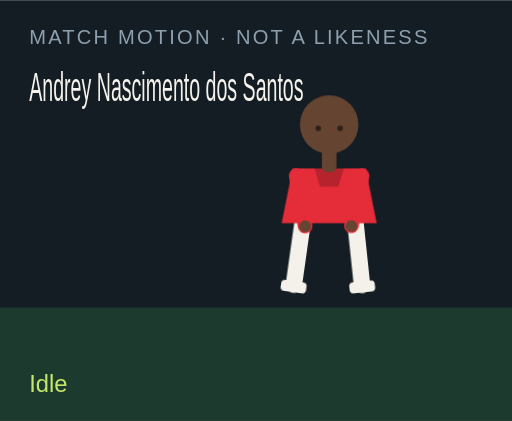
t = 0.00 s
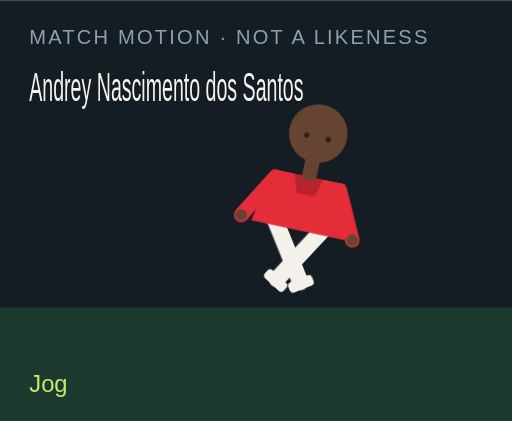
t = 1.50 s
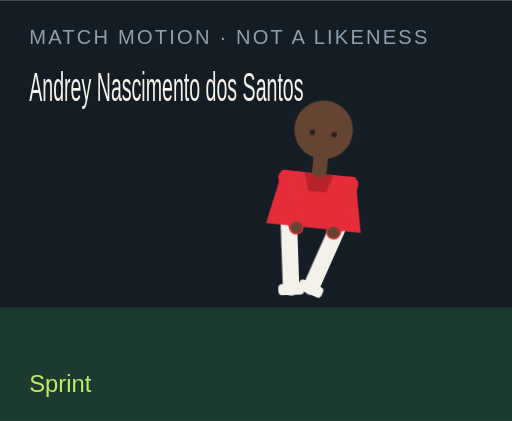
t = 3.00 s
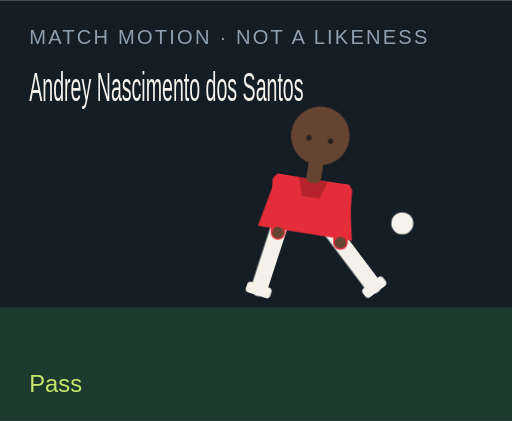
t = 4.50 s
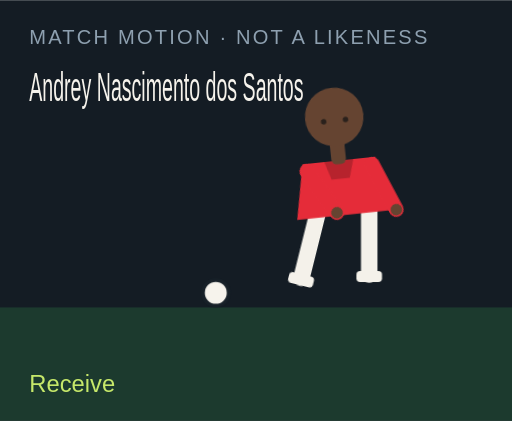
t = 6.00 s
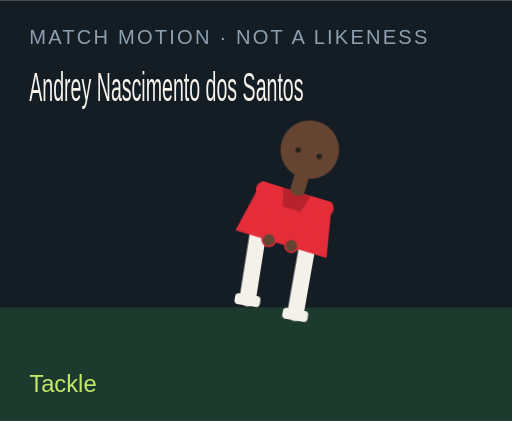
t = 7.50 s

The animated SVG that drew these frames (rendered in a browser with its animation timeline set to each time). Animation: 18 CSS @keyframes rules; one cycle of 9.00 s, repeats indefinitely.

<?xml version="1.0" encoding="UTF-8"?>
<svg xmlns="http://www.w3.org/2000/svg" viewBox="0 0 280 230" role="img">
  <style>@media (prefers-reduced-motion: reduce){animate,animateTransform{display:none}}</style>
  <rect width="280" height="230" fill="#141c24"/>
  <rect y="168" width="280" height="62" fill="#1c3a2e"/>
  <text x="16" y="24" fill="#8ea0b0" font-family="Arial,sans-serif" font-size="11" letter-spacing="1.2">MATCH MOTION · NOT A LIKENESS</text>
  <text x="16" y="55" fill="#f6f3ec" font-family="Impact,sans-serif" font-size="22" textLength="150" lengthAdjust="spacingAndGlyphs">Andrey Nascimento dos Santos</text>
  <circle r="7" fill="#f6f3ec" stroke="#172028" stroke-width="2" id="motion-20842" cx="150" cy="160" opacity="0">
    
    
    
  </circle>
  <g transform="translate(132 40)">
    <g id="motion-20864" transform="rotate(0 48 90)">
      
      <g id="motion-20866" transform="translate(0 0)">
        
        <g transform="translate(34 78)"><g id="motion-20868" transform="rotate(8)"><path d="M0 0 V38" stroke="#f4f1ea" stroke-width="9" stroke-linecap="round"/><rect x="-7" y="36" width="14" height="6" rx="2" fill="#f4f1ea"/></g></g>
        <g transform="translate(62 78)"><g id="motion-20870" transform="rotate(-6)"><path d="M0 0 V38" stroke="#f4f1ea" stroke-width="9" stroke-linecap="round"/><rect x="-7" y="36" width="14" height="6" rx="2" fill="#f4f1ea"/></g></g>
        <path d="M28 52 h40 l6 30 H22 Z" fill="#e52c39"/>
        <path d="M40 52 h16 l-3 10 H43 Z" fill="#000" opacity=".2"/>
        <g transform="translate(30 56)"><g id="motion-20872" transform="rotate(-10)"><path d="M0 0 V28" stroke="#e52c39" stroke-width="8" stroke-linecap="round"/><circle cx="0" cy="28" r="3.2" fill="#654431"/></g></g>
        <g transform="translate(66 56)"><g id="motion-20874" transform="rotate(12)"><path d="M0 0 V28" stroke="#e52c39" stroke-width="8" stroke-linecap="round"/><circle cx="0" cy="28" r="3.2" fill="#654431"/></g></g>
        <rect x="44" y="40" width="8" height="14" rx="3" fill="#654431"/>
        <circle cx="48" cy="28" r="16" fill="#654431"/>
        
        <circle cx="42" cy="30" r="1.5" fill="#2a211c"/><circle cx="54" cy="30" r="1.5" fill="#2a211c"/>
      </g>
    </g>
  </g>
  <text x="16" y="214" fill="#c6e86a" font-family="Arial,sans-serif" font-size="13" opacity="1" id="motion-20846">Idle</text><text x="16" y="214" fill="#c6e86a" font-family="Arial,sans-serif" font-size="13" opacity="0" id="motion-20848">Jog</text><text x="16" y="214" fill="#c6e86a" font-family="Arial,sans-serif" font-size="13" opacity="0" id="motion-20850">Sprint</text><text x="16" y="214" fill="#c6e86a" font-family="Arial,sans-serif" font-size="13" opacity="0" id="motion-20852">Dribble</text><text x="16" y="214" fill="#c6e86a" font-family="Arial,sans-serif" font-size="13" opacity="0" id="motion-20854">Pass</text><text x="16" y="214" fill="#c6e86a" font-family="Arial,sans-serif" font-size="13" opacity="0" id="motion-20856">Shoot</text><text x="16" y="214" fill="#c6e86a" font-family="Arial,sans-serif" font-size="13" opacity="0" id="motion-20858">Receive</text><text x="16" y="214" fill="#c6e86a" font-family="Arial,sans-serif" font-size="13" opacity="0" id="motion-20860">Tackle</text><text x="16" y="214" fill="#c6e86a" font-family="Arial,sans-serif" font-size="13" opacity="0" id="motion-20862">Arms wide</text>
<style>@keyframes track-20843{0%{cx:150px}11.1%{cx:156px}22.2%{cx:164px}33.300000000000004%{cx:142px}44.4%{cx:190px}55.60000000000001%{cx:250px}66.7%{cx:118px}77.8%{cx:150px}88.9%{cx:150px}100%{cx:150px}}@keyframes track-20844{0%{cy:160px}11.1%{cy:158px}22.2%{cy:154px}33.300000000000004%{cy:156px}44.4%{cy:148px}55.60000000000001%{cy:96px}66.7%{cy:160px}77.8%{cy:160px}88.9%{cy:160px}100%{cy:160px}}@keyframes track-20845{0%{opacity:0}11.1%{opacity:0}22.2%{opacity:0}33.300000000000004%{opacity:1}44.4%{opacity:1}55.60000000000001%{opacity:1}66.7%{opacity:1}77.8%{opacity:0}88.9%{opacity:0}100%{opacity:0}}@keyframes track-20847{0%{opacity:1}11.1%{opacity:0}22.2%{opacity:0}33.300000000000004%{opacity:0}44.4%{opacity:0}55.60000000000001%{opacity:0}66.7%{opacity:0}77.8%{opacity:0}88.9%{opacity:0}100%{opacity:1}}@keyframes track-20849{0%{opacity:0}11.1%{opacity:1}22.2%{opacity:0}33.300000000000004%{opacity:0}44.4%{opacity:0}55.60000000000001%{opacity:0}66.7%{opacity:0}77.8%{opacity:0}88.9%{opacity:0}100%{opacity:0}}@keyframes track-20851{0%{opacity:0}11.1%{opacity:0}22.2%{opacity:1}33.300000000000004%{opacity:0}44.4%{opacity:0}55.60000000000001%{opacity:0}66.7%{opacity:0}77.8%{opacity:0}88.9%{opacity:0}100%{opacity:0}}@keyframes track-20853{0%{opacity:0}11.1%{opacity:0}22.2%{opacity:0}33.300000000000004%{opacity:1}44.4%{opacity:0}55.60000000000001%{opacity:0}66.7%{opacity:0}77.8%{opacity:0}88.9%{opacity:0}100%{opacity:0}}@keyframes track-20855{0%{opacity:0}11.1%{opacity:0}22.2%{opacity:0}33.300000000000004%{opacity:0}44.4%{opacity:1}55.60000000000001%{opacity:0}66.7%{opacity:0}77.8%{opacity:0}88.9%{opacity:0}100%{opacity:0}}@keyframes track-20857{0%{opacity:0}11.1%{opacity:0}22.2%{opacity:0}33.300000000000004%{opacity:0}44.4%{opacity:0}55.60000000000001%{opacity:1}66.7%{opacity:0}77.8%{opacity:0}88.9%{opacity:0}100%{opacity:0}}@keyframes track-20859{0%{opacity:0}11.1%{opacity:0}22.2%{opacity:0}33.300000000000004%{opacity:0}44.4%{opacity:0}55.60000000000001%{opacity:0}66.7%{opacity:1}77.8%{opacity:0}88.9%{opacity:0}100%{opacity:0}}@keyframes track-20861{0%{opacity:0}11.1%{opacity:0}22.2%{opacity:0}33.300000000000004%{opacity:0}44.4%{opacity:0}55.60000000000001%{opacity:0}66.7%{opacity:0}77.8%{opacity:1}88.9%{opacity:0}100%{opacity:0}}@keyframes track-20863{0%{opacity:0}11.1%{opacity:0}22.2%{opacity:0}33.300000000000004%{opacity:0}44.4%{opacity:0}55.60000000000001%{opacity:0}66.7%{opacity:0}77.8%{opacity:0}88.9%{opacity:1}100%{opacity:0}}@keyframes track-20865{0%{transform:rotate(0deg)}11.1%{transform:rotate(8deg)}22.2%{transform:rotate(16deg)}33.300000000000004%{transform:rotate(6deg)}44.4%{transform:rotate(4deg)}55.60000000000001%{transform:rotate(14deg)}66.7%{transform:rotate(-6deg)}77.8%{transform:rotate(34deg)}88.9%{transform:rotate(0deg)}100%{transform:rotate(0deg)}}@keyframes track-20867{0%{transform:translate(0px,0px)}11.1%{transform:translate(0px,-3px)}22.2%{transform:translate(0px,-6px)}33.300000000000004%{transform:translate(0px,-2px)}44.4%{transform:translate(0px,2px)}55.60000000000001%{transform:translate(0px,-4px)}66.7%{transform:translate(0px,1px)}77.8%{transform:translate(0px,10px)}88.9%{transform:translate(0px,-8px)}100%{transform:translate(0px,0px)}}@keyframes track-20869{0%{transform:rotate(8deg)}11.1%{transform:rotate(-26deg)}22.2%{transform:rotate(-42deg)}33.300000000000004%{transform:rotate(-8deg)}44.4%{transform:rotate(6deg)}55.60000000000001%{transform:rotate(12deg)}66.7%{transform:rotate(20deg)}77.8%{transform:rotate(-8deg)}88.9%{transform:rotate(-8deg)}100%{transform:rotate(8deg)}}@keyframes track-20871{0%{transform:rotate(-6deg)}11.1%{transform:rotate(24deg)}22.2%{transform:rotate(38deg)}33.300000000000004%{transform:rotate(18deg)}44.4%{transform:rotate(-38deg)}55.60000000000001%{transform:rotate(-54deg)}66.7%{transform:rotate(6deg)}77.8%{transform:rotate(-22deg)}88.9%{transform:rotate(8deg)}100%{transform:rotate(-6deg)}}@keyframes track-20873{0%{transform:rotate(-10deg)}11.1%{transform:rotate(24deg)}22.2%{transform:rotate(36deg)}33.300000000000004%{transform:rotate(-18deg)}44.4%{transform:rotate(10deg)}55.60000000000001%{transform:rotate(-24deg)}66.7%{transform:rotate(-30deg)}77.8%{transform:rotate(12deg)}88.9%{transform:rotate(-58deg)}100%{transform:rotate(-10deg)}}@keyframes track-20875{0%{transform:rotate(12deg)}11.1%{transform:rotate(-20deg)}22.2%{transform:rotate(-32deg)}33.300000000000004%{transform:rotate(14deg)}44.4%{transform:rotate(-26deg)}55.60000000000001%{transform:rotate(18deg)}66.7%{transform:rotate(-22deg)}77.8%{transform:rotate(-6deg)}88.9%{transform:rotate(58deg)}100%{transform:rotate(12deg)}}@media(prefers-reduced-motion:no-preference){#motion-20842{animation:track-20843 9s linear infinite both,track-20844 9s linear infinite both,track-20845 9s steps(1,end) infinite both}#motion-20846{animation:track-20847 9s steps(1,end) infinite both}#motion-20848{animation:track-20849 9s steps(1,end) infinite both}#motion-20850{animation:track-20851 9s steps(1,end) infinite both}#motion-20852{animation:track-20853 9s steps(1,end) infinite both}#motion-20854{animation:track-20855 9s steps(1,end) infinite both}#motion-20856{animation:track-20857 9s steps(1,end) infinite both}#motion-20858{animation:track-20859 9s steps(1,end) infinite both}#motion-20860{animation:track-20861 9s steps(1,end) infinite both}#motion-20862{animation:track-20863 9s steps(1,end) infinite both}#motion-20864{animation:track-20865 9s linear infinite both}#motion-20866{animation:track-20867 9s linear infinite both}#motion-20868{animation:track-20869 9s linear infinite both}#motion-20870{animation:track-20871 9s linear infinite both}#motion-20872{animation:track-20873 9s linear infinite both}#motion-20874{animation:track-20875 9s linear infinite both}}</style></svg>
